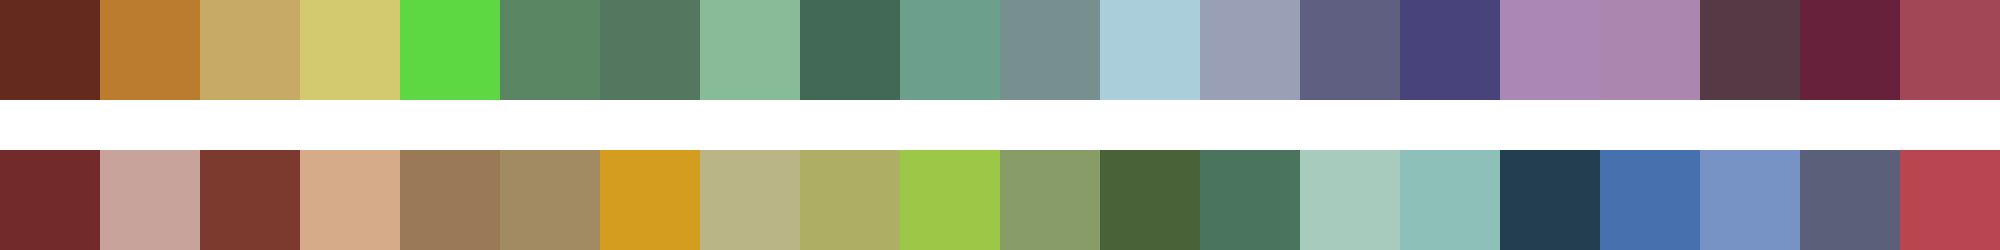

Data behind this chart, as committed beside it:
#632a1d	#bc7c2e	#c7aa65	#d3c96e	#5dd842	#5b8663	#54785f	#88bc99	#416955	#6ca08d	#77908f	#abcedb	#999fb4	#5f6081	#48437b	#aa88b5	#ab87ad	#553a45	#68213a	#a14755
#722a2a	#c8a39c	#7b3a2d	#d6ab8a	#9a7957	#a28a63	#d49d1f	#bab587	#aeae65	#9dc847	#889c67	#4a6237	#4a745d	#a7ccbe	#8cc0b8	#233e50	#4770ae	#7792c4	#5a607a	#b84550
